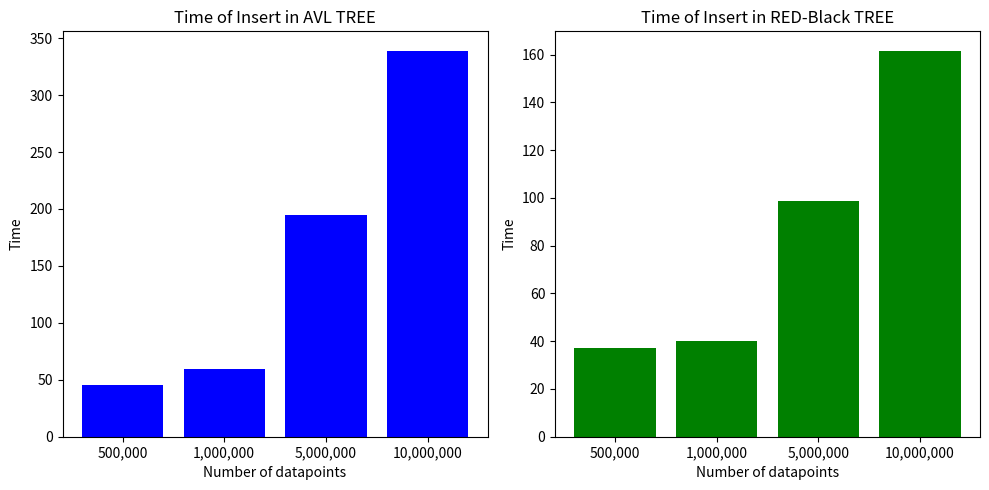

Here is the Python script that generated this plot:
import matplotlib.pyplot as plt

# Data
x = [1, 2, 3, 4]  # Numerical positions for the bars
labels = ['500,000', '1,000,000', '5,000,000', '10,000,000']  # Labels for the x-axis
y = [45.07, 59.05, 194.36, 339.07]  # Your original data
y2 = [37.10, 40.09,98.72, 161.70]  # Some slightly different data for the second plot

# Create a figure with 1 row and 2 columns of subplots
fig, (ax1, ax2) = plt.subplots(1, 2, figsize=(10, 5))

# First subplot
ax1.bar(x, y, tick_label=labels, color='blue')
ax1.set_xlabel('Number of datapoints')
ax1.set_ylabel('Time')
ax1.set_title('Time of Insert in AVL TREE')

# Second subplot
ax2.bar(x, y2, tick_label=labels, color='green')
ax2.set_xlabel('Number of datapoints')
ax2.set_ylabel('Time')
ax2.set_title('Time of Insert in RED-Black TREE')

# Adjust layout to prevent overlap
plt.tight_layout()

# Show the graph
plt.show()
